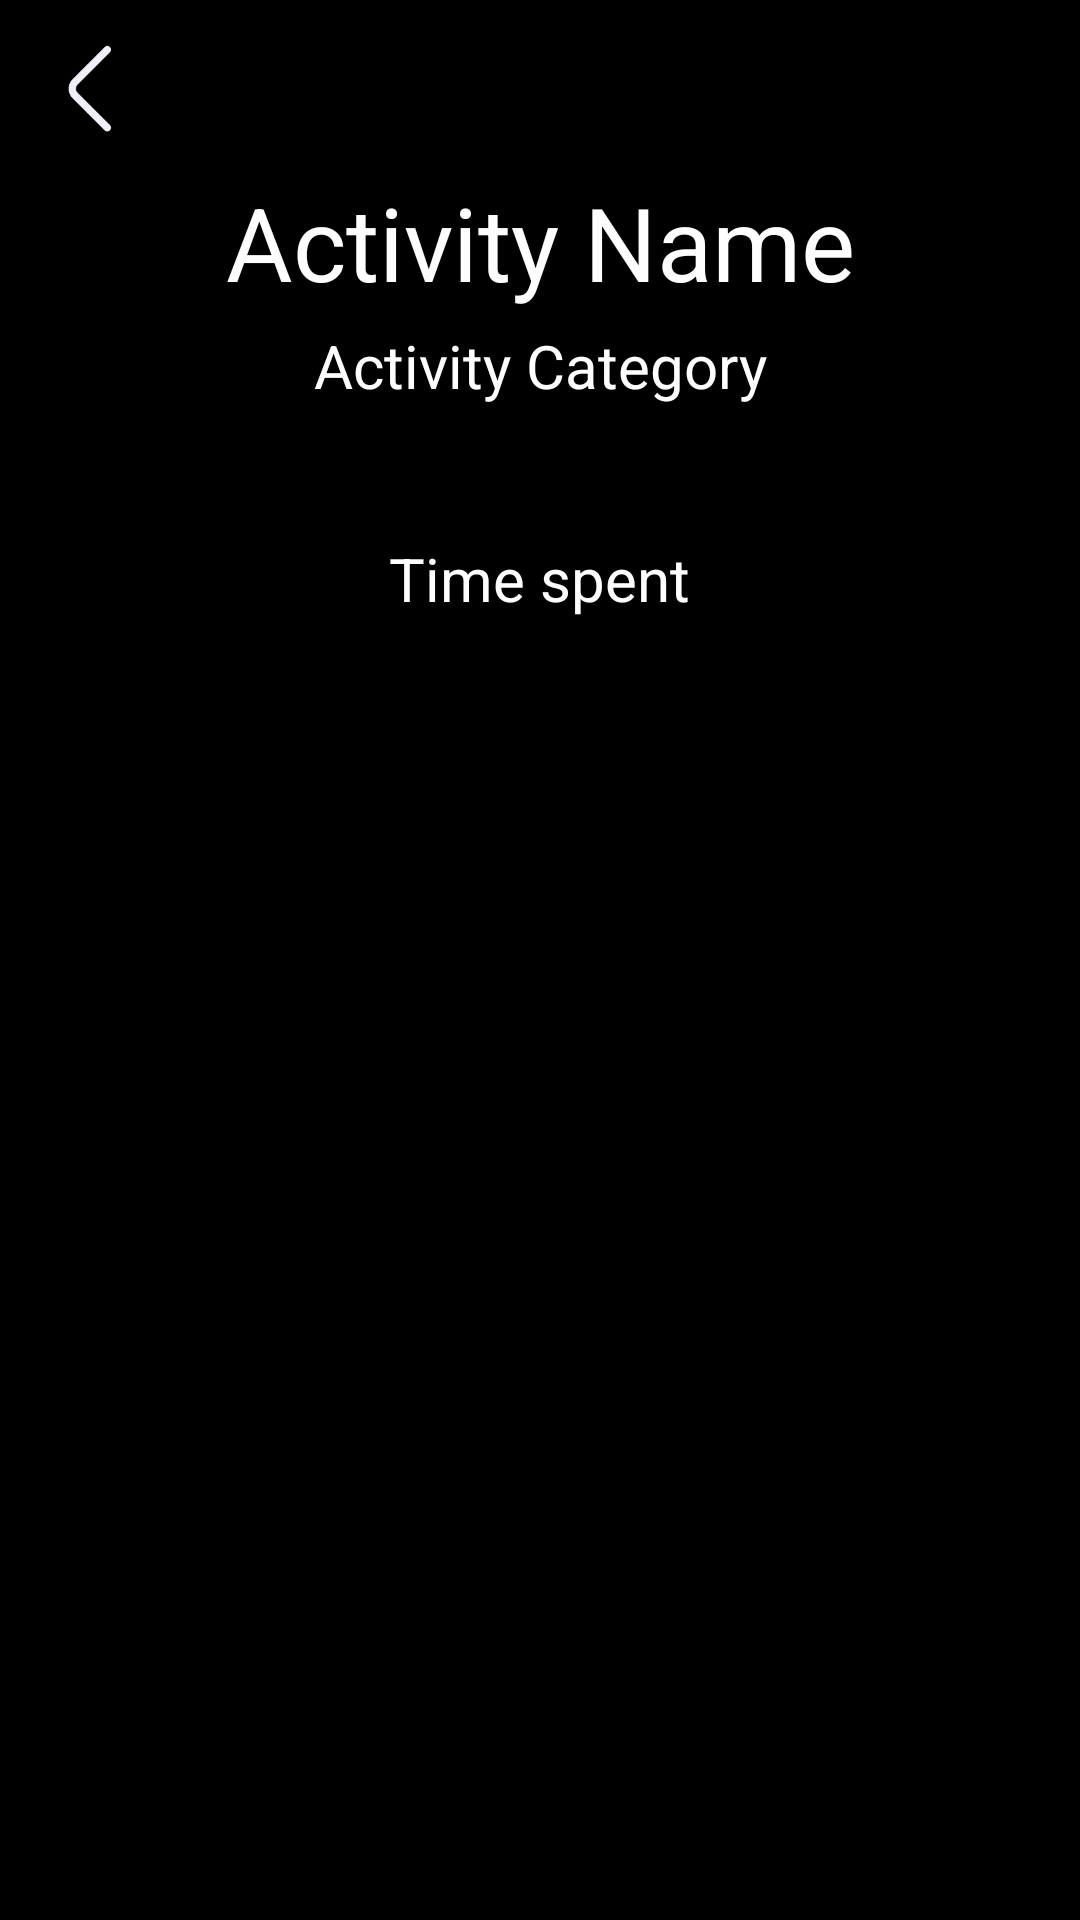

Produce the Android XML layout that renders to this screen, including the resource entries it uses.
<!-- AndroidManifest.xml: application theme Theme.OPSC_ClockIT -->
<!-- res/layout/activity_view_log.xml -->
<?xml version="1.0" encoding="utf-8"?>
<androidx.constraintlayout.widget.ConstraintLayout xmlns:android="http://schemas.android.com/apk/res/android"
    xmlns:app="http://schemas.android.com/apk/res-auto"
    xmlns:tools="http://schemas.android.com/tools"
    android:id="@+id/main"
    android:layout_width="match_parent"
    android:layout_height="match_parent"
    android:background="@color/black"
    tools:context=".PeriodLogged">

    <ImageView
        android:id="@+id/back_button"
        android:layout_width="56dp"
        android:layout_height="56dp"
        android:clickable="true"
        android:focusable="true"
        android:onClick="back2"
        android:src="@drawable/back_button"
        app:layout_constraintBottom_toBottomOf="parent"
        app:layout_constraintEnd_toEndOf="parent"
        app:layout_constraintHorizontal_bias="0.0"
        app:layout_constraintStart_toStartOf="parent"
        app:layout_constraintTop_toTopOf="parent"
        app:layout_constraintVertical_bias="0.005" />

    <TextView
        android:id="@+id/CategoryName"
        android:layout_width="217dp"
        android:layout_height="32dp"
        android:text="Activity Category"
        android:textAlignment="center"
        android:textColor="#FEFEFE"
        android:textSize="20sp"
        app:layout_constraintBottom_toBottomOf="parent"
        app:layout_constraintEnd_toEndOf="parent"
        app:layout_constraintStart_toStartOf="parent"
        app:layout_constraintTop_toTopOf="parent"
        app:layout_constraintVertical_bias="0.178" />

    <TextView
        android:id="@+id/TimeOnTask"
        android:layout_width="276dp"
        android:layout_height="40dp"
        android:text="Time spent"
        android:textAlignment="center"
        android:textColor="#FEFEFE"
        android:textSize="20sp"
        app:layout_constraintBottom_toBottomOf="parent"
        app:layout_constraintEnd_toEndOf="parent"
        app:layout_constraintHorizontal_bias="0.496"
        app:layout_constraintStart_toStartOf="parent"
        app:layout_constraintTop_toTopOf="parent"
        app:layout_constraintVertical_bias="0.299" />

    <TextView
        android:id="@+id/ActivityName"
        android:layout_width="261dp"
        android:layout_height="47dp"
        android:text="Activity Name"
        android:textAlignment="center"
        android:textColor="#FEFEFE"
        android:textSize="34sp"
        app:layout_constraintBottom_toBottomOf="parent"
        app:layout_constraintEnd_toEndOf="parent"
        app:layout_constraintStart_toStartOf="parent"
        app:layout_constraintTop_toTopOf="parent"
        app:layout_constraintVertical_bias="0.098" />

    <ImageView
        android:id="@+id/LogPhoto"
        android:layout_width="319dp"
        android:layout_height="321dp"
        android:layout_marginStart="28dp"
        android:layout_marginEnd="28dp"
        android:layout_marginBottom="107dp"
        app:layout_constraintBottom_toBottomOf="parent"
        app:layout_constraintEnd_toEndOf="parent"
        app:layout_constraintStart_toStartOf="parent"
        tools:srcCompat="@tools:sample/avatars" />

    <TextView
        android:id="@+id/txt404"
        android:layout_width="355dp"
        android:layout_height="32dp"
        android:layout_marginStart="28dp"
        android:layout_marginTop="12dp"
        android:layout_marginEnd="28dp"
        android:text="Photo not found for this activity"
        android:textAlignment="center"
        android:textColor="#FEFEFE"
        android:textSize="20sp"
        android:visibility="invisible"
        app:layout_constraintEnd_toEndOf="parent"
        app:layout_constraintStart_toStartOf="parent"
        app:layout_constraintTop_toBottomOf="@+id/TimeOnTask" />


</androidx.constraintlayout.widget.ConstraintLayout>
<!-- resources referenced by this layout -->
<resources>
  <color name="black">#FF000000</color>
  <!-- drawable back_button: png bitmap (drawable, 6694 bytes) -->
  <style name="Theme.OPSC_ClockIT" parent="Base.Theme.OPSC_ClockIT" />
  <style name="Base.Theme.OPSC_ClockIT" parent="Theme.Material3.DayNight.NoActionBar">
          
          <item name="android:statusBarColor">@color/black</item>
  
      </style>
</resources>
